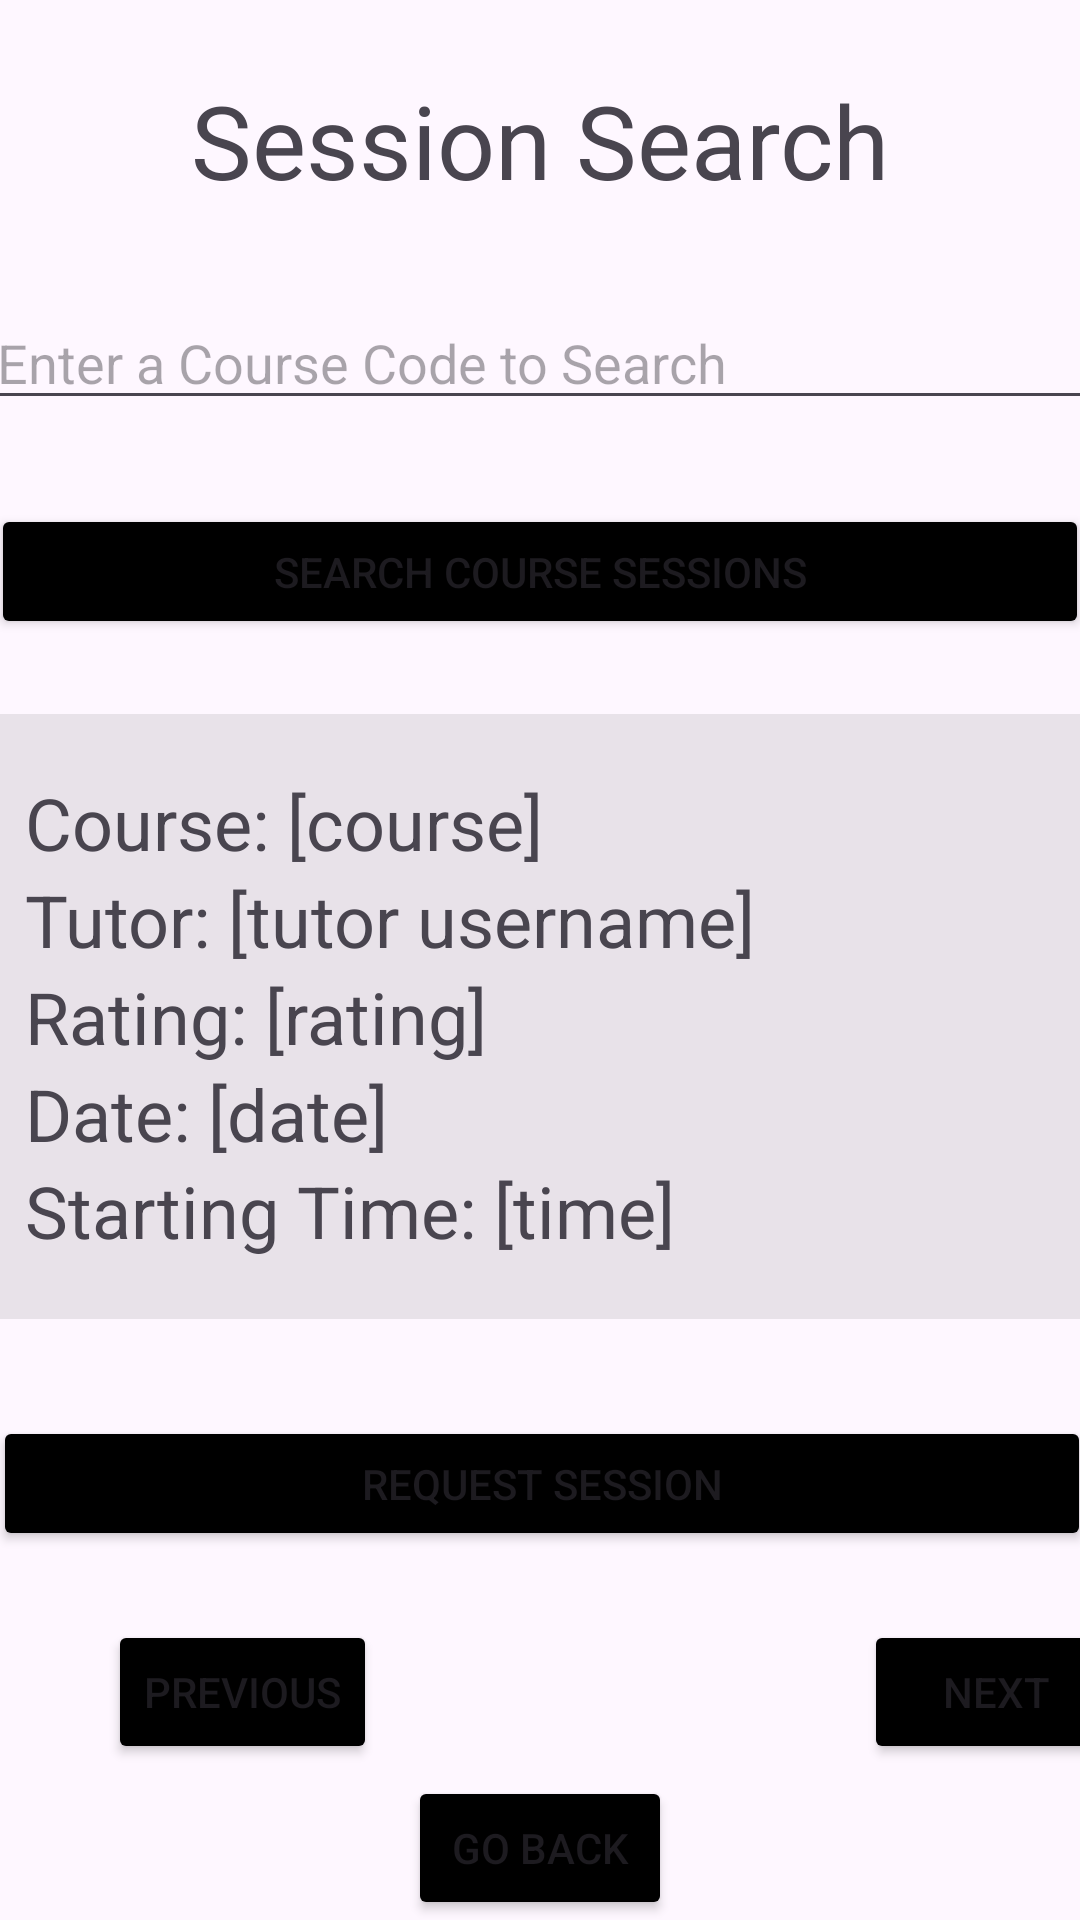

Android layout source for this screen:
<!-- AndroidManifest.xml: application theme Theme.Seg2105_ProjectUI -->
<!-- res/layout/activity_student_session_search.xml -->
<?xml version="1.0" encoding="utf-8"?>
<androidx.constraintlayout.widget.ConstraintLayout xmlns:android="http://schemas.android.com/apk/res/android"
    xmlns:app="http://schemas.android.com/apk/res-auto"
    xmlns:tools="http://schemas.android.com/tools"
    android:layout_width="match_parent"
             android:layout_height="match_parent">

    <LinearLayout
        android:id="@+id/linearLayout"
        android:layout_width="382dp"
        android:layout_height="wrap_content"
        android:background="#16000000"
        android:orientation="vertical"
        android:padding="20dp"
        app:layout_constraintBottom_toTopOf="@+id/button_request"
        app:layout_constraintEnd_toEndOf="parent"
        app:layout_constraintHorizontal_bias="0.551"
        app:layout_constraintStart_toStartOf="parent"
        app:layout_constraintTop_toBottomOf="@+id/button_search_sessions"
        app:layout_constraintVertical_bias="0.438"
        app:layout_wrapBehaviorInParent="vertical_only">

        <TextView
            android:id="@+id/display_course"
            android:layout_width="match_parent"
            android:layout_height="wrap_content"
            android:text="Course: [course]"
            android:textSize="24sp"
            app:layout_constraintStart_toStartOf="parent" />

        <TextView
            android:id="@+id/display_tutor_username"
            android:layout_width="match_parent"
            android:layout_height="wrap_content"
            android:text="Tutor: [tutor username]"
            android:textSize="24sp"
            app:layout_constraintStart_toStartOf="parent" />

        <TextView
            android:id="@+id/display_rating"
            android:layout_width="match_parent"
            android:layout_height="wrap_content"
            android:text="Rating: [rating]"
            android:textSize="24sp"
            app:layout_constraintStart_toStartOf="parent" />

        <TextView
            android:id="@+id/display_date"
            android:layout_width="match_parent"
            android:layout_height="wrap_content"
            android:text="Date: [date]"
            android:textSize="24sp"
            app:layout_constraintStart_toStartOf="parent" />

        <TextView
            android:id="@+id/display_time"
            android:layout_width="match_parent"
            android:layout_height="wrap_content"
            android:text="Starting Time: [time]"
            android:textSize="24sp"
            app:layout_constraintStart_toStartOf="parent" />

    </LinearLayout>

    <Button
        android:id="@+id/button_next_session"
        android:layout_width="wrap_content"
        android:layout_height="wrap_content"
        android:layout_marginStart="288dp"
        android:layout_marginTop="540dp"
        android:backgroundTint="#000000"
        android:text="Next"
        app:layout_constraintStart_toStartOf="parent"
        app:layout_constraintTop_toTopOf="parent" />

    <Button
        android:id="@+id/button_previous_session"
        android:layout_width="wrap_content"
        android:layout_height="wrap_content"
        android:layout_marginStart="36dp"
        android:layout_marginTop="540dp"
        android:backgroundTint="#000000"
        android:text="Previous"
        app:layout_constraintStart_toStartOf="parent"
        app:layout_constraintTop_toTopOf="parent" />

    <Button
        android:id="@+id/button_request"
        android:layout_width="366dp"
        android:layout_height="45dp"
        android:layout_marginTop="472dp"
        android:backgroundTint="#000000"
        android:text="Request Session"
        app:layout_constraintBottom_toTopOf="@+id/button_back_from_search"
        app:layout_constraintEnd_toEndOf="parent"
        app:layout_constraintHorizontal_bias="0.488"
        app:layout_constraintStart_toStartOf="parent"
        app:layout_constraintTop_toTopOf="parent"
        app:layout_constraintVertical_bias="0.0" />

    <Button
        android:id="@+id/button_search_sessions"
        android:layout_width="366dp"
        android:layout_height="45dp"
        android:layout_marginTop="168dp"
        android:layout_marginBottom="16dp"
        android:backgroundTint="#000000"
        android:text="Search Course Sessions"
        app:layout_constraintBottom_toTopOf="@+id/buttonBackToSelection3"
        app:layout_constraintEnd_toEndOf="parent"
        app:layout_constraintHorizontal_bias="0.577"
        app:layout_constraintStart_toStartOf="parent"
        app:layout_constraintTop_toTopOf="parent" />

    <Button
        android:id="@+id/button_back_from_search"
        android:layout_width="wrap_content"
        android:layout_height="wrap_content"
        android:backgroundTint="@color/black"
        android:text="Go Back"
        app:layout_constraintBottom_toBottomOf="parent"
        app:layout_constraintEnd_toEndOf="parent"
        app:layout_constraintStart_toStartOf="parent" />

    <EditText
        android:id="@+id/edit_coursesearch"
        android:layout_width="369dp"
        android:layout_height="40dp"
        android:layout_marginTop="100dp"
        android:layout_marginBottom="64dp"
        android:ems="10"
        android:hint="Enter a Course Code to Search"
        app:layout_constraintBottom_toTopOf="@+id/editTextStartTime"
        app:layout_constraintEnd_toEndOf="parent"
        app:layout_constraintHorizontal_bias="0.619"
        app:layout_constraintStart_toStartOf="parent"
        app:layout_constraintTop_toTopOf="parent" />

    <TextView
        android:id="@+id/titleText4"
        android:layout_width="wrap_content"
        android:layout_height="wrap_content"
        android:layout_marginTop="24dp"
        android:text="Session Search"
        android:textAlignment="center"
        android:textSize="34sp"
        app:layout_constraintEnd_toEndOf="parent"
        app:layout_constraintStart_toStartOf="parent"
        app:layout_constraintTop_toTopOf="parent" />
</androidx.constraintlayout.widget.ConstraintLayout>
<!-- resources referenced by this layout -->
<resources>
  <style name="Theme.Seg2105_ProjectUI" parent="Base.Theme.Seg2105_ProjectUI" />
  <style name="Base.Theme.Seg2105_ProjectUI" parent="Theme.Material3.DayNight.NoActionBar">
          
          
      </style>
  <!-- not gathered from this repository: default colours our renderer supplied (Android Studio template values) -->
  <color name="black">#FF000000</color>
</resources>
